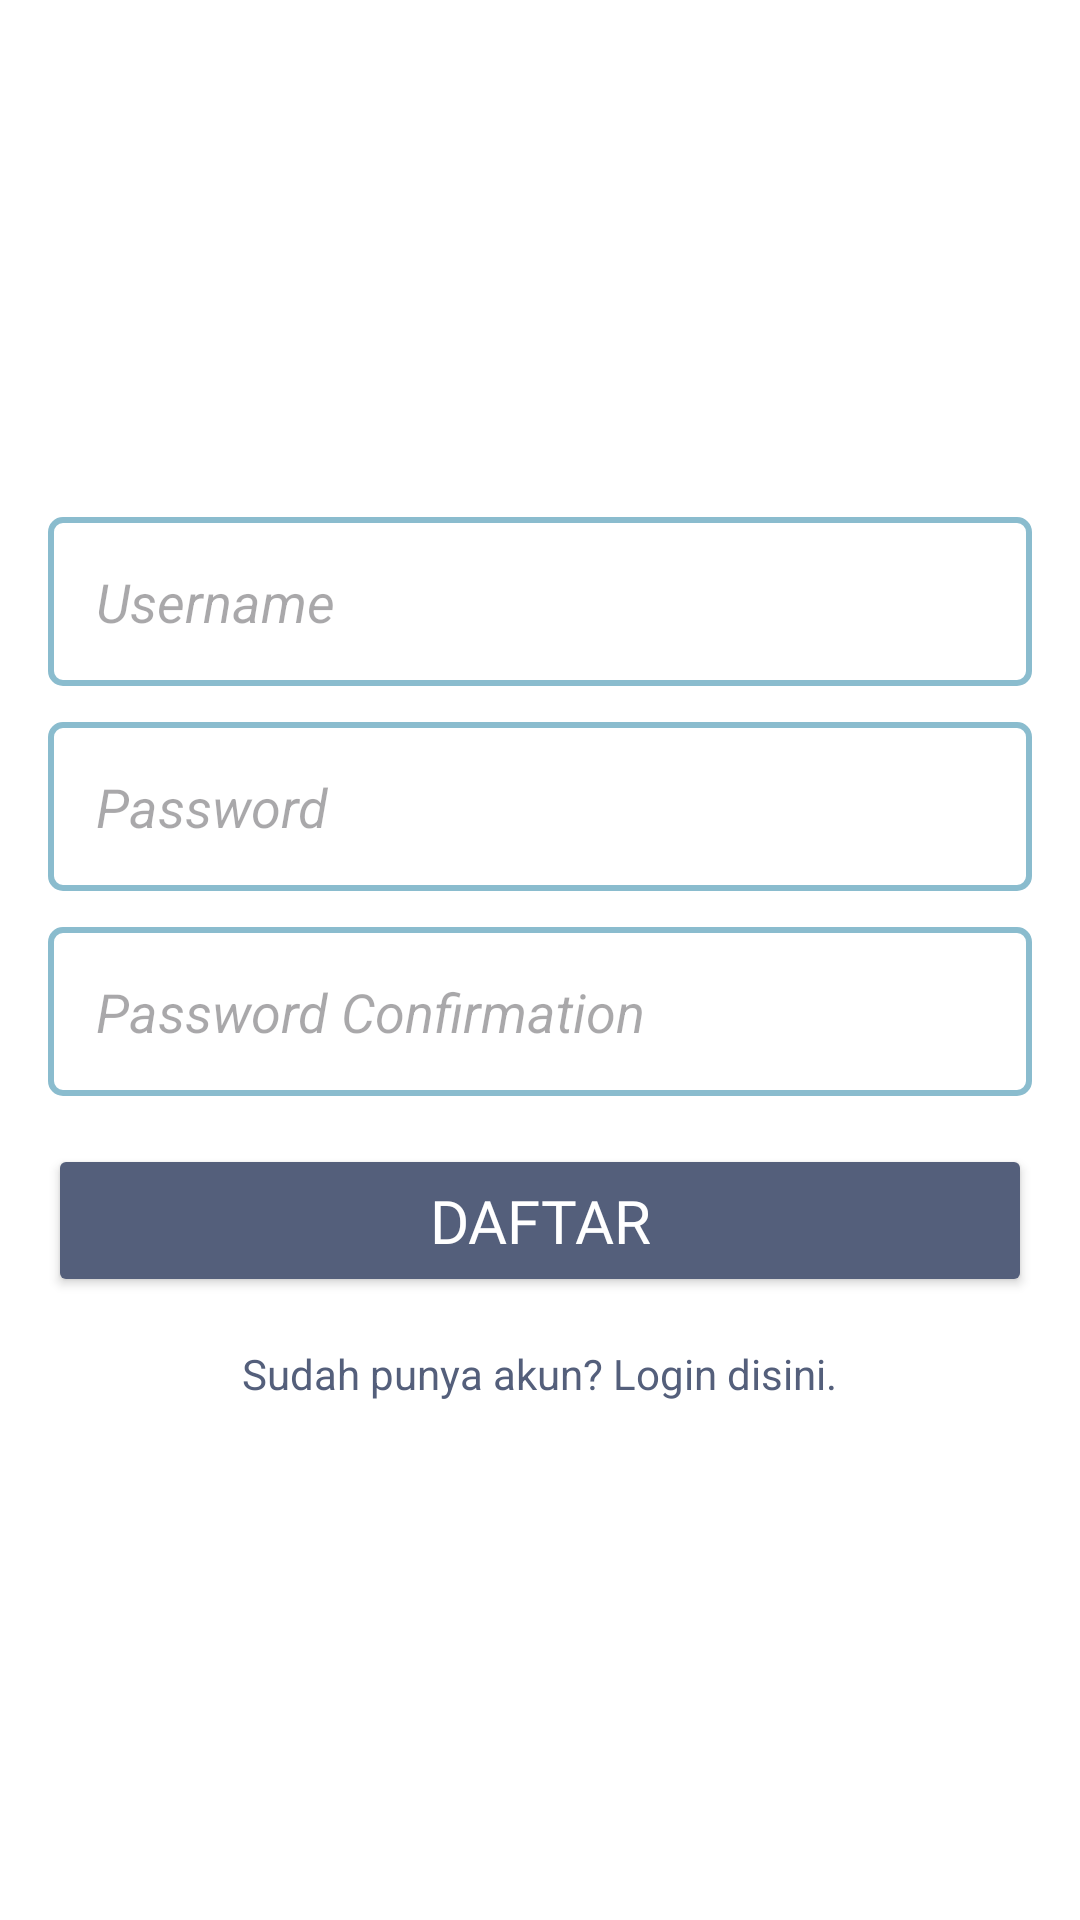

Android layout source for this screen:
<!-- AndroidManifest.xml: application theme Theme.DraftUAS2 -->
<!-- res/layout/activity_register.xml -->
<LinearLayout xmlns:android="http://schemas.android.com/apk/res/android"
    android:layout_width="match_parent"
    android:layout_height="match_parent"
    android:orientation="vertical"
    android:padding="16dp"
    android:gravity="center"
    android:background="@android:color/white">
    <EditText
        android:id="@+id/edt_username"
        android:layout_width="match_parent"
        android:layout_height="wrap_content"
        android:hint="Username"
        android:textStyle="italic"
        android:background="@drawable/edittext_border"
        android:padding="16dp"/>
    <EditText
        android:id="@+id/edt_password"
        android:layout_width="match_parent"
        android:layout_height="wrap_content"
        android:hint="Password"
        android:textStyle="italic"
        android:inputType="textPassword"
        android:background="@drawable/edittext_border"
        android:padding="16dp"
        android:layout_marginTop="12dp"/>
    <EditText
        android:id="@+id/edt_password_confirm"
        android:layout_width="match_parent"
        android:layout_height="wrap_content"
        android:hint="Password Confirmation"
        android:textStyle="italic"
        android:inputType="textPassword"
        android:background="@drawable/edittext_border"
        android:padding="16dp"
        android:layout_marginTop="12dp"/>
    <Button
        android:id="@+id/btn_register"
        android:layout_marginTop="16dp"
        android:layout_width="match_parent"
        android:layout_height="wrap_content"
        android:text="Daftar"
        android:textColor="#FFF"
        android:backgroundTint="@color/blue1"
        android:textSize="20sp"
        android:padding="12dp"
        android:fontFamily="@font/gantari_bold"
        />
    <TextView
        android:id="@+id/txt_login"
        android:layout_width="wrap_content"
        android:layout_height="wrap_content"
        android:text="Sudah punya akun? Login disini."
        android:textColor="@color/blue1"
        android:layout_marginTop="16dp"/>
</LinearLayout>
<!-- resources referenced by this layout -->
<resources>
  <color name="blue1">#545F7B</color>
  <!-- drawable edittext_border (drawable) -->
  <?xml version="1.0" encoding="utf-8"?>
  <shape xmlns:android="http://schemas.android.com/apk/res/android">
      <solid android:color="#FFFFFF" />
      <stroke android:width="2dp" android:color="@color/blue4" />
      <corners android:radius="4dp" />
  </shape>
  <style name="Theme.DraftUAS2" parent="Base.Theme.DraftUAS2" />
  <color name="blue4">#8ABCCE</color>
  <style name="Base.Theme.DraftUAS2" parent="Theme.Material3.DayNight.NoActionBar">
          
          
      </style>
</resources>
